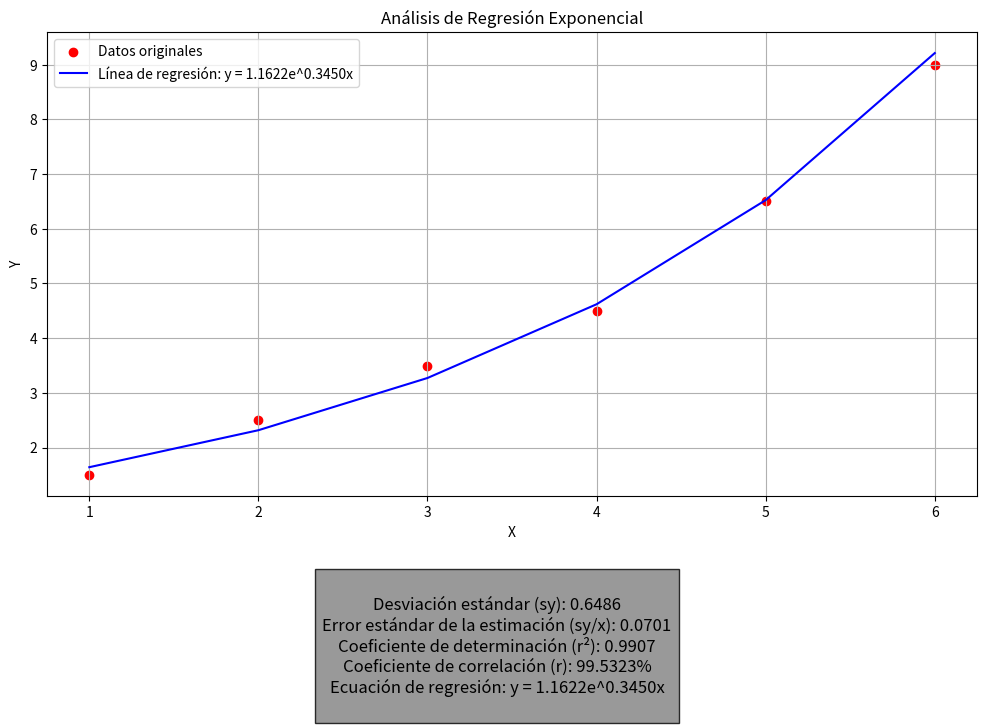

Reproduce this figure in Python.
import numpy as np
import matplotlib.pyplot as plt
from math import sqrt, exp

x = np.array([ 1, 2, 3, 4, 5,6])
y = np.array([ 1.5, 2.5, 3.5, 4.5, 6.5, 9]) 
ln_y = np.log(y)
n = len(x)

media_x = np.mean(x)
media_y = np.mean(ln_y)

suma_xy = np.sum(x * ln_y)
suma_x = np.sum(x)
suma_y = np.sum(ln_y)
suma_x_cuadrado = np.sum(x**2)
suma_y_cuadrado = np.sum(ln_y**2)

a1 = (n * suma_xy - suma_x * suma_y) / (n * suma_x_cuadrado - suma_x**2)
a0 = media_y - a1 * media_x

beta = a1  
alpha = exp(a0)  

y_pred_ln = a1 * x + a0  
y_pred = alpha * np.exp(beta * x)  

st = np.sum((ln_y - media_y)**2)
sr = np.sum((ln_y - y_pred_ln)**2)

sy = np.sqrt(st / (n - 1))
sy_x = np.sqrt(sr / (n - 2))

r_cuadrado = 1 - (sr / st)
r = sqrt(r_cuadrado) * 100

plt.figure(figsize=(12, 8))

plt.scatter(x, y, color="red", label='Datos originales')
plt.plot(x, y_pred, color="blue", label=f'Línea de regresión: y = {alpha:.4f}e^{beta:.4f}x')

resultados = f"""
Desviación estándar (sy): {sy:.4f}
Error estándar de la estimación (sy/x): {sy_x:.4f}
Coeficiente de determinación (r²): {r_cuadrado:.4f}
Coeficiente de correlación (r): {r:.4f}%
Ecuación de regresión: y = {alpha:.4f}e^{beta:.4f}x
"""
plt.figtext(0.5, 0.03, resultados, ha='center', fontsize=12, bbox={"facecolor":"grey", "alpha":0.8, "pad":5})
plt.title('Análisis de Regresión Exponencial')
plt.xlabel('X')
plt.ylabel('Y')
plt.grid(True)
plt.legend()
plt.subplots_adjust(bottom=0.3) 
plt.show()
